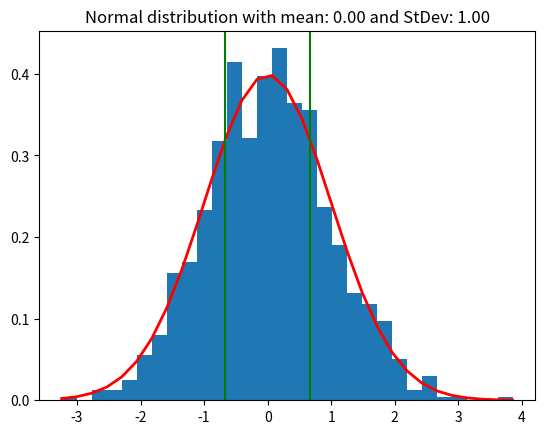

Python code for this plot: (Note: this script raises an exception after producing the figure.)
"""Demonstrates plotting normal distributions with histogram overlays.

This script shows how to create histograms of normally distributed data and
overlay the theoretical probability density function. Readers learn statistical
visualization, histogram creation, and comparing empirical distributions to
theoretical models.

"""
import logging
import os
from pathlib import Path

import matplotlib.pyplot as plt
import numpy as np

logger = logging.getLogger(__name__)

def plot_norm_hist(s, mu, sigma, vline=True, title=True):
    """Plot histogram of data with theoretical normal distribution overlay.
    
    Args:
        s: Array of sample data.
        mu: Mean of the distribution.
        sigma: Standard deviation of the distribution.
        vline: Whether to add vertical lines at +/-0.67 sigma.
        title: Whether to add a title to the plot.
    """
    count, bins, ignored = plt.hist(s, 30, density=True)
    plt.plot(
        bins,
        1
        / (sigma * np.sqrt(2 * np.pi))
        * np.exp(-((bins - mu) ** 2) / (2 * sigma**2)),
        linewidth=2,
        color="r",
    )

    if vline:
        lline = -0.67 * sigma + mu
        uline = 0.67 * sigma + mu
        plt.axvline(lline, color="g")
        plt.axvline(uline, color="g")

    if title:
        plt.title(
            "Normal distribution with mean: {:.02f} and StDev: {:.02f}".format(
                mu, sigma
            )
        )

def main():
    """Main function demonstrating normal distribution visualization."""
    logging.basicConfig(level=logging.INFO, format="%(message)s")
    
    # Set random seed for reproducibility
    np.random.seed(42)
    
    mu, sigma = 0, 1  # mean and standard deviation
    s = np.random.normal(mu, sigma, 1000)

    plot_norm_hist(s, mu, sigma, vline=True, title=True)
    
    # Save figure before showing
    script_path = Path(__file__)
    img_dir = script_path.parents[2] / "img"
    img_dir.mkdir(exist_ok=True)
    fig_filename = img_dir / "ch2_normal_1000.png"
    plt.savefig(fig_filename, dpi=300, bbox_inches="tight")
    logger.info(f"Figure saved to {fig_filename}")
    plt.close()
if __name__ == "__main__":
    main()
